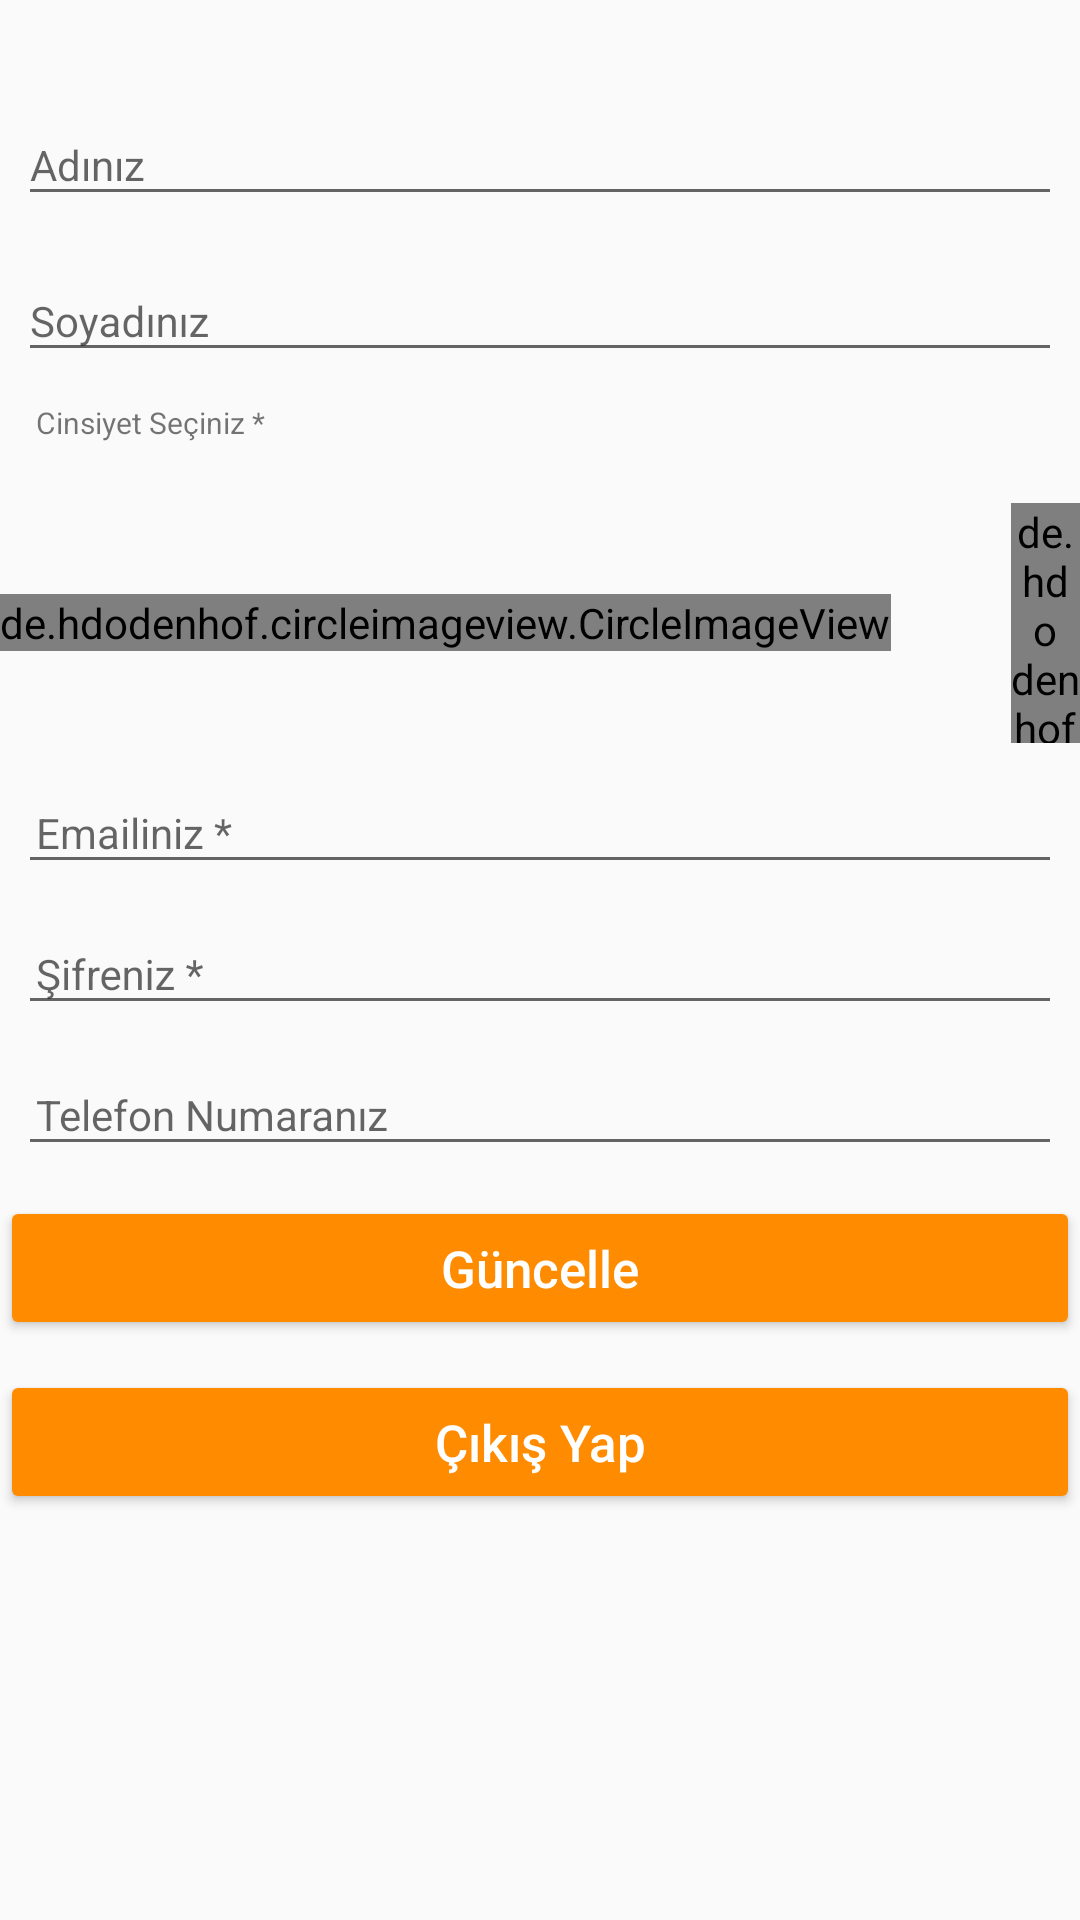

Here is an Android app screen rendered from its layout file. Give the layout XML and the strings, colors and styles it references.
<!-- AndroidManifest.xml: application theme AppTheme -->
<!-- res/layout/fragment_my_profile.xml -->
<?xml version="1.0" encoding="utf-8"?>
<ScrollView xmlns:android="http://schemas.android.com/apk/res/android"
    android:layout_width="match_parent"
    android:layout_height="match_parent">

    <RelativeLayout
        android:layout_width="match_parent"
        android:layout_height="wrap_content">

        <LinearLayout xmlns:android="http://schemas.android.com/apk/res/android"
            xmlns:app="http://schemas.android.com/apk/res-auto"
            android:id="@+id/profileLayout"
            android:layout_width="match_parent"
            android:layout_height="match_parent"
            android:orientation="vertical"
            android:paddingTop="20dp">


            <com.google.android.material.textfield.TextInputLayout
                android:layout_width="match_parent"
                android:layout_height="wrap_content"
                android:layout_marginTop="5dp"
                android:paddingLeft="6dp"
                android:paddingRight="6dp">

                <EditText
                    android:id="@+id/etAd"
                    android:layout_width="match_parent"
                    android:layout_height="wrap_content"
                    android:hint="Adınız"
                    android:imeOptions="actionNext"
                    android:singleLine="true"
                    android:textSize="14sp" />
            </com.google.android.material.textfield.TextInputLayout>

            <com.google.android.material.textfield.TextInputLayout
                android:layout_width="match_parent"
                android:layout_height="wrap_content"
                android:layout_marginTop="5dp"
                android:paddingLeft="6dp"
                android:paddingRight="6dp">

                <EditText
                    android:id="@+id/etSoyad"
                    android:layout_width="match_parent"
                    android:layout_height="wrap_content"
                    android:hint="Soyadınız"
                    android:imeOptions="actionNext"
                    android:singleLine="true"
                    android:textSize="14sp" />
            </com.google.android.material.textfield.TextInputLayout>



            <TextView
                android:layout_width="wrap_content"
                android:layout_height="wrap_content"
                android:layout_marginTop="10dp"
                android:paddingLeft="12dp"
                android:text="Cinsiyet Seçiniz *"
                android:textSize="10sp" />

            <LinearLayout
                android:layout_width="wrap_content"
                android:layout_height="80dp"
                android:layout_gravity="center"
                android:layout_marginTop="20dp"
                android:orientation="horizontal">


                <de.hdodenhof.circleimageview.CircleImageView xmlns:app="http://schemas.android.com/apk/res-auto"
                    android:id="@+id/male"
                    android:layout_width="wrap_content"
                    android:layout_height="wrap_content"
                    android:layout_marginRight="20dp"
                    android:gravity="center"
                    android:layout_gravity="center_vertical"
                    android:src="@drawable/male_unselect"
                    app:civ_border_color="@color/light_black"
                    app:civ_border_width="0.5dp" />

                <de.hdodenhof.circleimageview.CircleImageView
                    android:id="@+id/female"
                    android:layout_width="wrap_content"
                    android:layout_height="wrap_content"
                    android:layout_gravity="center_vertical"
                    android:layout_marginLeft="20dp"
                    android:gravity="center"
                    android:src="@drawable/female_unselect"
                    app:civ_border_color="@color/light_black"
                    app:civ_border_width="0.5dp" />
            </LinearLayout>


            <com.google.android.material.textfield.TextInputLayout
                android:layout_width="match_parent"
                android:layout_height="wrap_content"
                android:paddingLeft="6dp"
                android:paddingRight="6dp">

                <EditText
                    android:id="@+id/etEmail"
                    android:layout_width="match_parent"
                    android:layout_height="wrap_content"
                    android:hint="Emailiniz *"
                    android:imeOptions="actionNext"
                    android:paddingLeft="6dp"
                    android:singleLine="true"
                    android:textSize="14sp" />
            </com.google.android.material.textfield.TextInputLayout>


            <com.google.android.material.textfield.TextInputLayout
                android:layout_width="match_parent"
                android:layout_height="wrap_content"
                android:paddingLeft="6dp"
                android:paddingRight="6dp">

                <EditText
                    android:id="@+id/etPassword"
                    android:layout_width="match_parent"
                    android:layout_height="wrap_content"
                    android:hint="Şifreniz *"
                    android:imeOptions="actionNext"
                    android:paddingLeft="6dp"
                    android:singleLine="true"
                    android:textSize="14sp" />
            </com.google.android.material.textfield.TextInputLayout>






            <com.google.android.material.textfield.TextInputLayout
                android:layout_width="match_parent"
                android:layout_height="wrap_content"
                android:paddingLeft="6dp"
                android:paddingRight="6dp">

                <EditText
                    android:id="@+id/etTelefon"
                    android:layout_width="match_parent"
                    android:layout_height="wrap_content"
                    android:hint="Telefon Numaranız"
                    android:imeOptions="actionDone"
                    android:paddingLeft="6dp"
                    android:singleLine="true"
                    android:textSize="14sp" />
            </com.google.android.material.textfield.TextInputLayout>


            <Button
                android:id="@+id/submitBtn"
                android:layout_width="match_parent"
                android:layout_height="wrap_content"
                android:layout_marginTop="10dp"
                android:backgroundTint="@color/turuncu"
                android:inputType="text"
                android:text="Güncelle"
                android:textColor="@color/white"
                android:textSize="17sp" />
            <Button
                android:id="@+id/logout"
                android:layout_width="match_parent"
                android:layout_height="wrap_content"
                android:layout_marginTop="10dp"
                android:backgroundTint="@color/turuncu"
                android:inputType="text"
                android:text="Çıkış Yap"
                android:textColor="@color/white"
                android:textSize="17sp" />


        </LinearLayout>

        <LinearLayout
            android:id="@+id/loginLayout"
            android:layout_width="match_parent"
            android:layout_height="match_parent"
            android:orientation="vertical"
            android:layout_centerInParent="true"
            android:visibility="gone">

            <ImageView
                android:layout_width="wrap_content"
                android:layout_height="wrap_content"
                android:layout_gravity="center_horizontal"
                android:src="@drawable/item_not_added" />

            <TextView
                android:layout_width="wrap_content"
                android:layout_height="wrap_content"
                android:layout_gravity="center_horizontal"
                android:text="Giriş Yap!"
                android:textSize="18sp"
                android:textStyle="bold" />

            <TextView
                android:layout_width="wrap_content"
                android:layout_height="wrap_content"
                android:layout_gravity="center_horizontal"
                android:text="Profilinizi görüntülemek için giriş yapınız!" />

            <Button
                android:id="@+id/loginNow"
                android:layout_width="200dp"
                android:layout_height="45dp"
                android:layout_gravity="center"
                android:layout_marginTop="20dp"
                android:backgroundTint="@color/colorPrimary"
                android:inputType="text"
                android:text="Giriş Yap"
                android:textColor="@color/white" />

            <TextView
                android:id="@+id/txtSignUp"
                android:layout_width="wrap_content"
                android:layout_height="wrap_content"
                android:layout_gravity="center"
                android:text="Kayıt Ol"
                android:textColor="@color/blue"
                android:textSize="17sp" />

        </LinearLayout>
        <LinearLayout
            android:id="@+id/verifyEmailLayout"
            android:layout_width="match_parent"
            android:layout_height="wrap_content"
            android:layout_centerInParent="true"
            android:orientation="vertical"
            android:visibility="gone">

            <ImageView
                android:layout_width="120dp"
                android:layout_height="120dp"
                android:layout_gravity="center_horizontal"
                android:src="@drawable/user_login_icon" />

            <TextView
                android:layout_width="wrap_content"
                android:layout_height="wrap_content"
                android:layout_gravity="center_horizontal"
                android:text="Onayınız bekleniyor."
                android:layout_marginTop="10dp"
                android:textSize="18sp"
                android:textStyle="bold" />

            <TextView
                android:layout_width="wrap_content"
                android:layout_height="wrap_content"
                android:layout_marginTop="10dp"
                android:layout_gravity="center_horizontal"
                android:text="Profilinizi görüntülemek için lütfen e-postanızı doğrulayın" />

            <Button
                android:id="@+id/verfiyNow"
                android:layout_width="200dp"
                android:layout_height="45dp"
                android:layout_gravity="center"
                android:layout_marginTop="10dp"
                android:backgroundTint="@color/colorPrimary"
                android:inputType="text"
                android:text="Onayla"
                android:textColor="@color/white" />


        </LinearLayout>
    </RelativeLayout>
</ScrollView>
<!-- resources referenced by this layout -->
<resources>
  <color name="blue">#436bff</color>
  <color name="colorPrimary">#6200EE</color>
  <color name="light_black">#4a4a4a</color>
  <color name="turuncu">#ff8b00</color>
  <color name="white">#FFFFFFFF</color>
  <style name="AppTheme" parent="Theme.AppCompat.Light.NoActionBar">
          
          <item name="colorPrimary">@color/turuncu</item>
          <item name="colorPrimaryDark">@color/turuncu</item>
          <item name="colorAccent">@color/colorAccent</item>
      </style>
  <color name="colorAccent">#03DAC5</color>
</resources>
